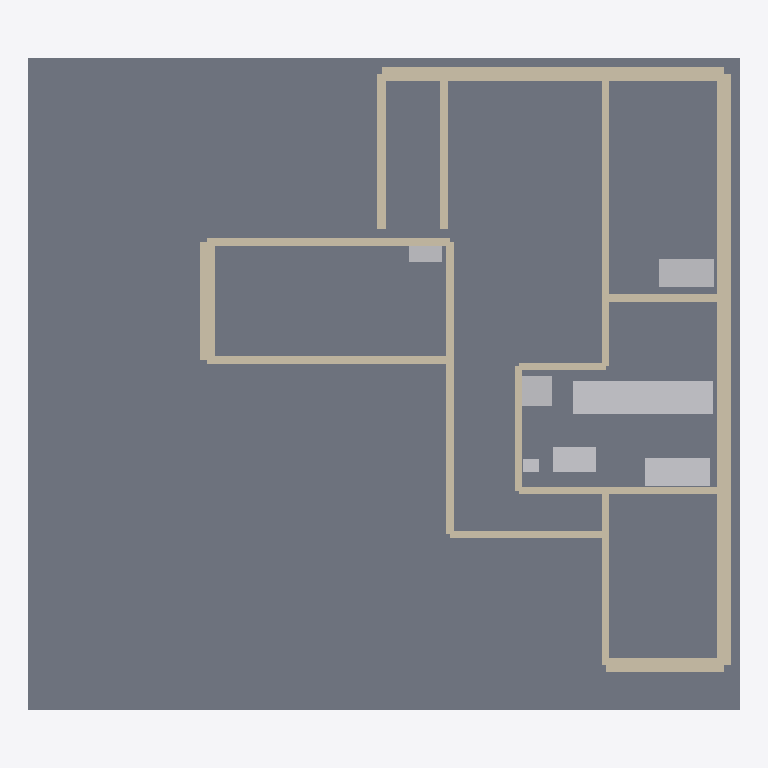
Plan cut of the same IFC building model at storey 'Ground Floor' (level 0.00 m, cut at 1.40 m), seen from above with north up, elements coloured by IFC class: 23 walls (beige), 8 other elements (light grey), 1 slab (grey). Cut surfaces are drawn darker.
Extent 11.4 m × 10.5 m × 3.1 m (x, y, z). Storeys (1): Ground Floor at 0.00 m. Elements (32): 23 IfcWallStandardCase, 4 IfcSanitaryTerminal, 3 IfcFurniture, 1 IfcElectricAppliance, 1 IfcSlab.

HEADER;
FILE_DESCRIPTION(('ViewDefinition [CoordinationView]'),'2;1');
FILE_NAME('','2026-06-09T21:47:04',(''),(''),'IfcOpenShell 0.8.4-e8eb5e4','IfcOpenShell 0.8.4-e8eb5e4','');
FILE_SCHEMA(('IFC4'));
ENDSEC;
DATA;
#11=IFCPROJECT('1d8MI7EgTDExI953Ll6aG9',#5,'Modern Apartment Layout',$,$,$,$,(#10),#7);
#13=IFCSITE('1pj6GOE5f2b9YTFE2cJrJm',$,'Site',$,$,#12,$,$,$,$,$,$,$,$);
#15=IFCBUILDING('0cRpXtnDnDmRXEmAEypmLC',$,'Structure',$,$,#14,$,$,$,$,$,$);
#17=IFCBUILDINGSTOREY('3YONBgymrB6fwg02314CYG',$,'Ground Floor',$,$,#16,$,$,$,$);
#1934=IFCSLAB('2wPx6D3hn1MOzUF_l_nch3',#5,'slab_ground',$,$,#1920,#1935,$,.FLOOR.);
#1861=IFCFURNITURE('0EDJHTEezBMhaoyuanlSmb',$,'kitchen_counter',$,$,#1860,#1914,$,.SHELF.);
#187=IFCWALLSTANDARDCASE('20hIRencj8n9yocCdZAuN7',$,'wall_ext_right_top',$,$,#186,#210,$,$);
#241=IFCWALLSTANDARDCASE('2lwzXc9g9FguZPTqZOQYhI',$,'wall_ext_right_mid',$,$,#240,#264,$,$);
#295=IFCWALLSTANDARDCASE('1ola5kksX61vPZ6NC9tteC',$,'wall_ext_right_bot',$,$,#294,#318,$,$);
#79=IFCWALLSTANDARDCASE('3IUDFA9WLC5hlgM5K6OoC1',$,'wall_ext_top_living',$,$,#78,#102,$,$);
#943=IFCWALLSTANDARDCASE('2cr$Hz_AvAdA$2rQIZXg9H',$,'wall_int_bed_ml_top',$,$,#942,#966,$,$);
#1051=IFCWALLSTANDARDCASE('3xGwG$0G198usDzS4oGqTS',$,'wall_int_bed_ml_bot',$,$,#1050,#1074,$,$);
#997=IFCWALLSTANDARDCASE('0FRT9AAjTC8BHXai6x3R75',$,'wall_ext_bed_ml_left',$,$,#996,#1020,$,$);
#133=IFCWALLSTANDARDCASE('03fAYTnff39eYjbG09jZHU',$,'wall_ext_top_right',$,$,#132,#156,$,$);
#349=IFCWALLSTANDARDCASE('3eyCbPc556qRRmi_mFj7xD',$,'wall_ext_bot_right',$,$,#348,#372,$,$);
#1747=IFCFURNITURE('0ou0s8kWvDywzVSp7_6mpp',$,'wardrobe_tr',$,$,#1746,#1800,$,.SHELF.);
#457=IFCWALLSTANDARDCASE('3A_$F6dBH14OcvlRrKW2WV',$,'wall_int_living_bed_tr',$,$,#456,#480,$,$);
#889=IFCWALLSTANDARDCASE('2NqLsDfcb03AV8hYYFtOnZ',$,'wall_int_corridor_left',$,$,#888,#912,$,$);
#1159=IFCWALLSTANDARDCASE('15FV2SOC1FMfo4AGIw3aIW',$,'wall_ext_balc_tl_left',$,$,#1158,#1182,$,$);
#781=IFCWALLSTANDARDCASE('33ZJkkKUb2pggBjYkYdq79',$,'wall_int_bed_br_left',$,$,#780,#804,$,$);
#1213=IFCWALLSTANDARDCASE('2bhfPDemP9dxD$vvwZmifi',$,'wall_int_balc_tl_right',$,$,#1212,#1236,$,$);
#1537=IFCSANITARYTERMINAL('0UUhzU1H53QufFyF3NtnjQ',$,'wc_01',$,$,#1536,#1575,$,.TOILETPAN.);
#835=IFCWALLSTANDARDCASE('3YRQwHuvHEaQCuS8gzXlil',$,'wall_int_corridor_bot',$,$,#834,#858,$,$);
#1663=IFCSANITARYTERMINAL('1pcx64oG96QR5M32trKsTF',$,'sink_01',$,$,#1662,#1701,$,.SINK.);
#1105=IFCWALLSTANDARDCASE('1_q8iYKPv5qBQiN3p5rTwU',$,'wall_int_bed_ml_right',$,$,#1104,#1128,$,$);
#1621=IFCSANITARYTERMINAL('38nScR0WL3AfjekWOy93d7',$,'shower_01',$,$,#1620,#1659,$,.SHOWER.);
#403=IFCWALLSTANDARDCASE('1f0XzmQR5FSeOqx2F0cgOX',$,'wall_int_bed_tr_bot',$,$,#402,#426,$,$);
#25=IFCWALLSTANDARDCASE('1zqBTCvwrEK9PpDU$SNEHP',$,'wall_ext_top_left',$,$,#24,#48,$,$);
#1705=IFCELECTRICAPPLIANCE('3WxeLDCar6ewJU7zGJI19P',$,'stove_01',$,$,#1704,#1743,$,.ELECTRICCOOKER.);
#619=IFCWALLSTANDARDCASE('3xqzHlrRvA3gQQ4QvT9lUk',$,'wall_int_bath_left',$,$,#618,#642,$,$);
#727=IFCWALLSTANDARDCASE('27i86cIcPBYhNlyg83eXVA',$,'wall_int_kitchen_bot',$,$,#726,#750,$,$);
#565=IFCWALLSTANDARDCASE('24ROwG5U9AfxfYyUXqLPGd',$,'wall_int_bath_top',$,$,#564,#588,$,$);
#673=IFCWALLSTANDARDCASE('083lBQY$z5OvYdwuwyQZzq',$,'wall_int_bath_bot',$,$,#672,#696,$,$);
#1804=IFCFURNITURE('1jco7ZIY99HB02p99I_laF',$,'wardrobe_ml',$,$,#1803,#1857,$,.SHELF.);
#511=IFCWALLSTANDARDCASE('0GWb549Z93C8k3X1YRd2oY',$,'wall_int_living_kitchen',$,$,#510,#534,$,$);
#1579=IFCSANITARYTERMINAL('2hU2eQ$xjCUP5ko$sbG6De',$,'basin_01',$,$,#1578,#1617,$,.WASHHANDBASIN.);
ENDSEC;
